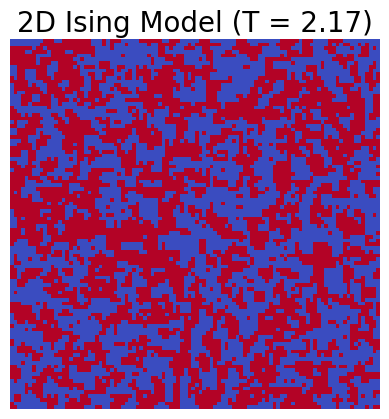

Python code for this plot:
import numpy as np
import matplotlib.pyplot as plt
import matplotlib.animation as animation

class IsingModel:
    def __init__(self, size=50, temp=2.27, interaction_strength=1.0):

        self.size = size
        self.temp = temp
        self.J = interaction_strength
        
        self.grid = np.random.choice([-1, 1], size=(size, size))

#yields energy differentials across gradient
    def _get_delta_energy(self, i, j):

        spin = self.grid[i, j]
        
        neighbors = (
            self.grid[(i + 1) % self.size, j] +
            self.grid[(i - 1) % self.size, j] +
            self.grid[i, (j + 1) % self.size] +
            self.grid[i, (j - 1) % self.size]
        )
        
        return 2 * self.J * spin * neighbors

    def step(self):

        for _ in range(self.size * self.size):

            i, j = np.random.randint(0, self.size, 2)
            
            dE = self._get_delta_energy(i, j)
            
            if dE < 0 or np.random.rand() < np.exp(-dE / self.temp):
                self.grid[i, j] *= -1


def animate_ising():
    #simulation characteristics
    N = 100            
    T = 2.17           
    
    #model
    model = IsingModel(size=N, temp=T)

    fig, ax = plt.subplots()
    ax.set_title(f"2D Ising Model (T = {T})", fontdict={'fontname': 'Times New Roman', 'fontsize': 20})
    

    img = ax.imshow(model.grid, cmap='coolwarm', interpolation='nearest')
    plt.axis('off') # Hide axes for cleaner look

    def update(frame):

        model.step()
        
        # Update the image data
        img.set_data(model.grid)
        return img,

    # Create Animation
    ani = animation.FuncAnimation(fig, update, frames=200, interval=50, blit=True)
    
    plt.show()

if __name__ == "__main__":
    animate_ising()

